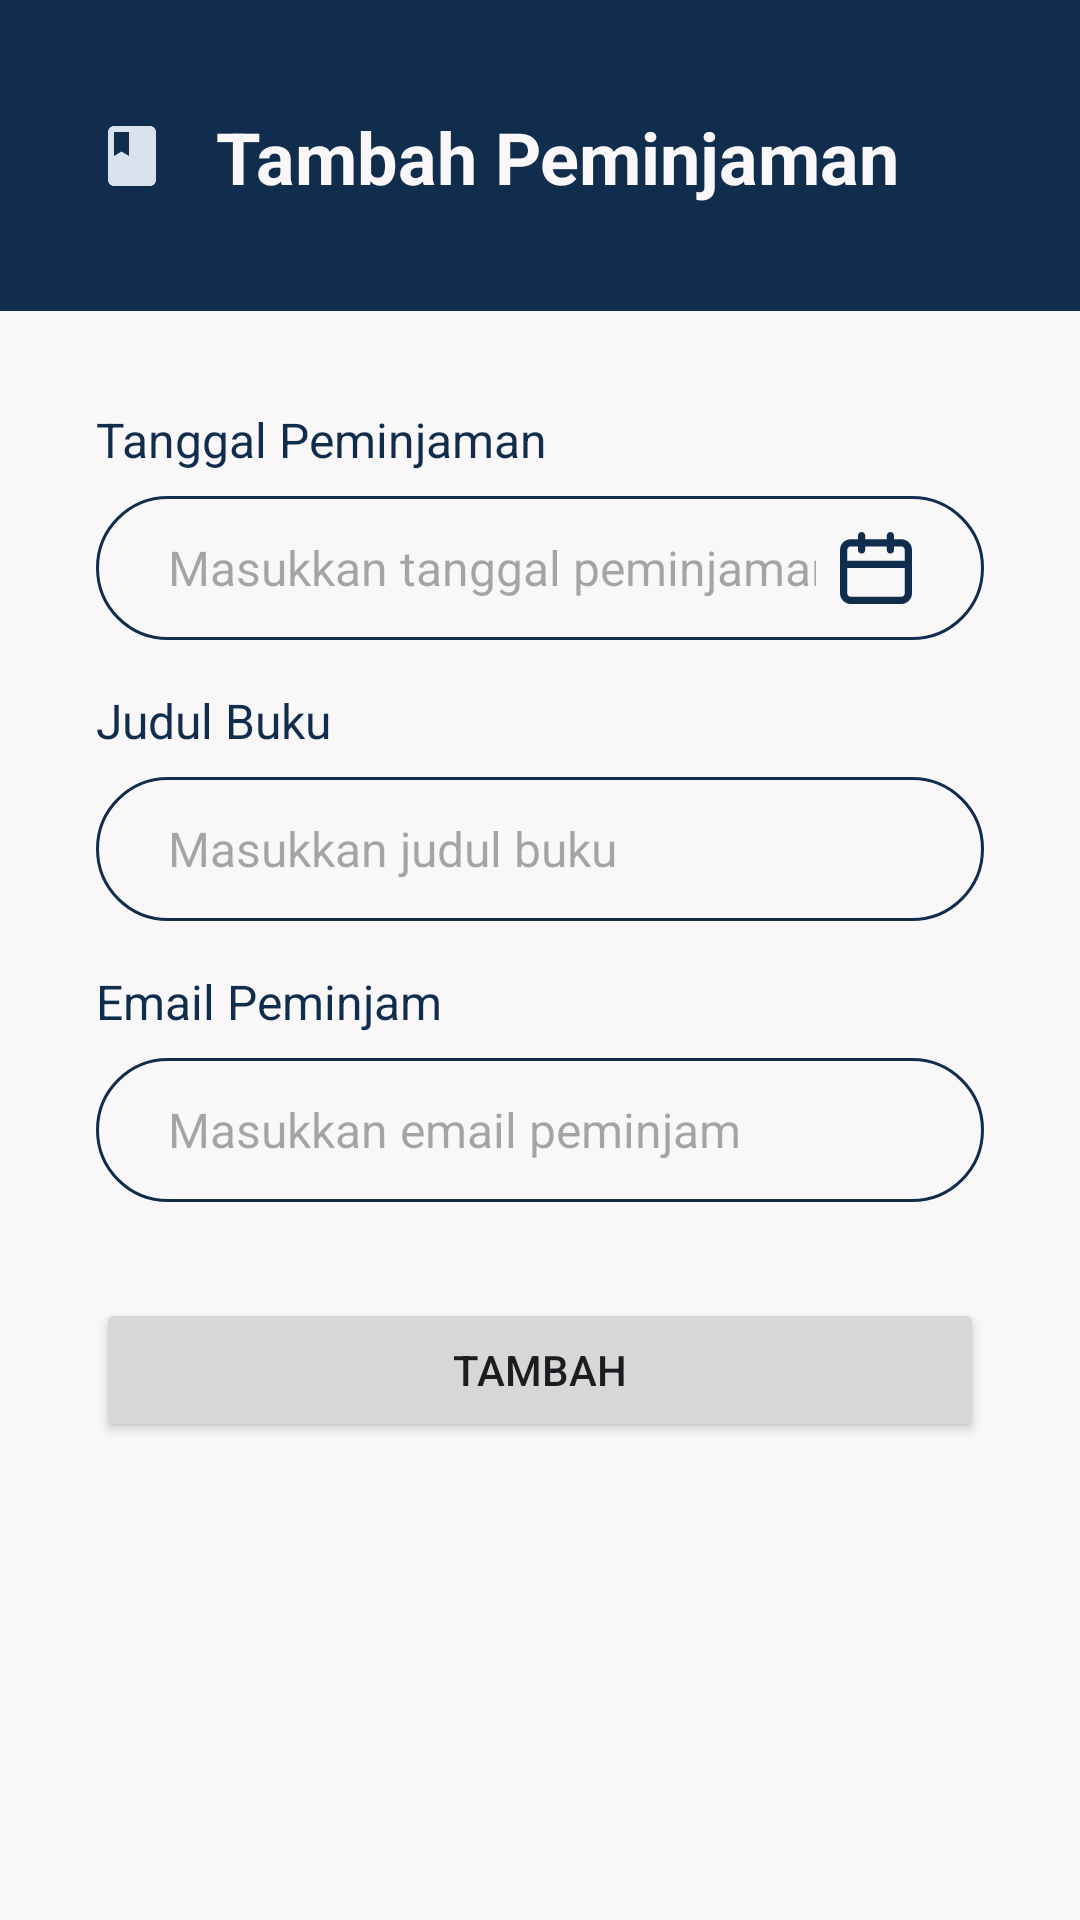

Android layout source for this screen:
<!-- AndroidManifest.xml: application theme Theme.Bookjas -->
<!-- res/layout/fragment_tambah_peminjaman.xml -->
<?xml version="1.0" encoding="utf-8"?>
<ScrollView xmlns:android="http://schemas.android.com/apk/res/android"
    xmlns:app="http://schemas.android.com/apk/res-auto"
    xmlns:tools="http://schemas.android.com/tools"
    android:layout_width="match_parent"
    android:layout_height="match_parent"
    tools:context=".ui.admin.tambahpeminjaman.TambahPeminjamanFragment">

    <androidx.constraintlayout.widget.ConstraintLayout
        android:layout_width="match_parent"
        android:layout_height="wrap_content"
        android:paddingBottom="16dp">

        <View
            android:id="@+id/v"
            android:layout_width="match_parent"
            android:layout_height="0dp"
            android:layout_marginBottom="-40dp"
            android:background="@color/navy_blue"
            app:layout_constraintBottom_toBottomOf="@id/iv_ic_buku"
            app:layout_constraintEnd_toEndOf="parent"
            app:layout_constraintStart_toStartOf="parent"
            app:layout_constraintTop_toTopOf="parent" />

        <ImageView
            android:id="@+id/iv_ic_buku"
            android:layout_width="wrap_content"
            android:layout_height="wrap_content"
            android:layout_marginStart="32dp"
            android:layout_marginTop="40dp"
            android:contentDescription="@string/welcome"
            android:src="@drawable/baseline_book_24_putih"
            app:layout_constraintStart_toStartOf="@+id/v"
            app:layout_constraintTop_toTopOf="@+id/v" />

        <TextView
            android:id="@+id/tv_label_tambah_peminjaman"
            android:layout_width="wrap_content"
            android:layout_height="wrap_content"
            android:layout_marginStart="16dp"
            android:text="@string/tv_label_tambah_peminjaman"
            android:textColor="@color/alabaster_white"
            android:textSize="24sp"
            android:textStyle="bold"
            app:layout_constraintBottom_toBottomOf="@id/iv_ic_buku"
            app:layout_constraintStart_toEndOf="@id/iv_ic_buku"
            app:layout_constraintTop_toTopOf="@id/iv_ic_buku" />

        

        
        <TextView
            android:id="@+id/tv_tanggal_peminjaman"
            android:layout_width="wrap_content"
            android:layout_height="wrap_content"
            android:layout_marginStart="32dp"
            android:layout_marginTop="32dp"
            android:text="@string/tv_tanggal_peminjaman"
            android:textColor="@color/navy_blue"
            android:textSize="16sp"
            app:layout_constraintStart_toStartOf="parent"
            app:layout_constraintTop_toBottomOf="@id/v" />

        <LinearLayout
            android:id="@+id/ll_tanggal_peminjaman"
            android:layout_width="match_parent"
            android:layout_height="48dp"
            android:layout_marginHorizontal="32dp"
            android:layout_marginTop="8dp"
            android:background="@drawable/rounded_border"
            android:orientation="horizontal"
            android:paddingHorizontal="24dp"
            app:layout_constraintEnd_toEndOf="parent"
            app:layout_constraintStart_toStartOf="parent"
            app:layout_constraintTop_toBottomOf="@+id/tv_tanggal_peminjaman">

            <EditText
                android:id="@+id/et_tanggal_peminjaman"
                android:layout_width="0dp"
                android:layout_height="match_parent"
                android:layout_marginEnd="8dp"
                android:layout_weight="1"
                android:autofillHints="name"
                android:background="@android:color/transparent"
                android:hint="@string/et_tanggal_peminjaman"
                android:inputType="text"
                android:textSize="16sp" />

            <ImageView
                android:id="@+id/iv_ic_calendar"
                android:layout_width="24dp"
                android:layout_height="24dp"
                android:layout_gravity="center_vertical"
                android:contentDescription="@string/deskripsi"
                android:src="@drawable/ic_calendar"
                app:tint="@color/navy_blue" />

        </LinearLayout>

        
        <TextView
            android:id="@+id/tv_judul_buku"
            android:layout_width="wrap_content"
            android:layout_height="wrap_content"
            android:layout_marginStart="32dp"
            android:layout_marginTop="16dp"
            android:text="@string/tv_judul_buku"
            android:textColor="@color/navy_blue"
            android:textSize="16sp"
            app:layout_constraintStart_toStartOf="parent"
            app:layout_constraintTop_toBottomOf="@+id/ll_tanggal_peminjaman" />

        <LinearLayout
            android:id="@+id/ll_nama_buku"
            android:layout_width="match_parent"
            android:layout_height="48dp"
            android:layout_marginHorizontal="32dp"
            android:layout_marginTop="8dp"
            android:background="@drawable/rounded_border"
            android:orientation="horizontal"
            android:paddingHorizontal="24dp"
            app:layout_constraintEnd_toEndOf="parent"
            app:layout_constraintStart_toStartOf="parent"
            app:layout_constraintTop_toBottomOf="@+id/tv_judul_buku">

            <EditText
                android:id="@+id/et_judul_buku"
                android:layout_width="0dp"
                android:layout_height="match_parent"
                android:layout_marginEnd="8dp"
                android:layout_weight="1"
                android:autofillHints="name"
                android:background="@android:color/transparent"
                android:hint="@string/et_judul_buku"
                android:inputType="text"
                android:textSize="16sp" />

        </LinearLayout>

        
        <TextView
            android:id="@+id/tv_email_peminjam"
            android:layout_width="wrap_content"
            android:layout_height="wrap_content"
            android:layout_marginStart="32dp"
            android:layout_marginTop="16dp"
            android:text="@string/tv_email_peminjam"
            android:textColor="@color/navy_blue"
            android:textSize="16sp"
            app:layout_constraintStart_toStartOf="parent"
            app:layout_constraintTop_toBottomOf="@+id/ll_nama_buku" />

        <LinearLayout
            android:id="@+id/ll_email_peminjam"
            android:layout_width="match_parent"
            android:layout_height="48dp"
            android:layout_marginHorizontal="32dp"
            android:layout_marginTop="8dp"
            android:background="@drawable/rounded_border"
            android:orientation="horizontal"
            android:paddingHorizontal="24dp"
            app:layout_constraintEnd_toEndOf="parent"
            app:layout_constraintStart_toStartOf="parent"
            app:layout_constraintTop_toBottomOf="@+id/tv_email_peminjam">

            <EditText
                android:id="@+id/et_email_peminjam"
                android:layout_width="0dp"
                android:layout_height="match_parent"
                android:layout_marginEnd="8dp"
                android:layout_weight="1"
                android:autofillHints="name"
                android:background="@android:color/transparent"
                android:hint="@string/et_email_peminjam"
                android:inputType="textEmailAddress"
                android:textSize="16sp" />

        </LinearLayout>

        <Button
            android:id="@+id/btn_tambah_peminjaman"
            android:layout_width="match_parent"
            android:layout_height="wrap_content"
            android:layout_marginHorizontal="32dp"
            android:layout_marginTop="32dp"
            android:text="@string/tambah"
            app:layout_constraintEnd_toEndOf="parent"
            app:layout_constraintStart_toStartOf="parent"
            app:layout_constraintTop_toBottomOf="@+id/ll_email_peminjam" />

    </androidx.constraintlayout.widget.ConstraintLayout>

</ScrollView>
<!-- resources referenced by this layout -->
<resources>
  <color name="alabaster_white">#F9F7F7</color>
  <color name="navy_blue">#112D4E</color>
  <!-- drawable baseline_book_24_putih (drawable) -->
  <vector xmlns:android="http://schemas.android.com/apk/res/android" android:height="24dp" android:tint="#DBE2EF" android:viewportHeight="24" android:viewportWidth="24" android:width="24dp">
        
      <path android:fillColor="@android:color/white" android:pathData="M18,2H6c-1.1,0 -2,0.9 -2,2v16c0,1.1 0.9,2 2,2h12c1.1,0 2,-0.9 2,-2V4c0,-1.1 -0.9,-2 -2,-2zM6,4h5v8l-2.5,-1.5L6,12V4z"/>
      
  </vector>
  <!-- drawable ic_calendar (drawable) -->
  <vector xmlns:android="http://schemas.android.com/apk/res/android"
      android:width="20dp"
      android:height="20dp"
      android:viewportWidth="20"
      android:viewportHeight="20">
    <path
        android:pathData="M17,2H15V1C15,0.735 14.895,0.48 14.707,0.293C14.52,0.105 14.265,0 14,0C13.735,0 13.48,0.105 13.293,0.293C13.105,0.48 13,0.735 13,1V2H7V1C7,0.735 6.895,0.48 6.707,0.293C6.52,0.105 6.265,0 6,0C5.735,0 5.48,0.105 5.293,0.293C5.105,0.48 5,0.735 5,1V2H3C2.204,2 1.441,2.316 0.879,2.879C0.316,3.441 0,4.204 0,5V17C0,17.796 0.316,18.559 0.879,19.121C1.441,19.684 2.204,20 3,20H17C17.796,20 18.559,19.684 19.121,19.121C19.684,18.559 20,17.796 20,17V5C20,4.204 19.684,3.441 19.121,2.879C18.559,2.316 17.796,2 17,2ZM18,17C18,17.265 17.895,17.52 17.707,17.707C17.52,17.895 17.265,18 17,18H3C2.735,18 2.48,17.895 2.293,17.707C2.105,17.52 2,17.265 2,17V10H18V17ZM18,8H2V5C2,4.735 2.105,4.48 2.293,4.293C2.48,4.105 2.735,4 3,4H5V5C5,5.265 5.105,5.52 5.293,5.707C5.48,5.895 5.735,6 6,6C6.265,6 6.52,5.895 6.707,5.707C6.895,5.52 7,5.265 7,5V4H13V5C13,5.265 13.105,5.52 13.293,5.707C13.48,5.895 13.735,6 14,6C14.265,6 14.52,5.895 14.707,5.707C14.895,5.52 15,5.265 15,5V4H17C17.265,4 17.52,4.105 17.707,4.293C17.895,4.48 18,4.735 18,5V8Z"
        android:fillColor="#3F72AF"/>
  </vector>
  <!-- drawable rounded_border (drawable) -->
  <?xml version="1.0" encoding="utf-8"?>
  <shape xmlns:android="http://schemas.android.com/apk/res/android">
      <solid android:color="@android:color/transparent" />
      <stroke android:width="1dp" android:color="@color/navy_blue" />
      <corners android:radius="24dp" />
  </shape>
  <!-- drawable rounded_view_putih_border_navy (drawable) -->
  <?xml version="1.0" encoding="utf-8"?>
  <shape xmlns:android="http://schemas.android.com/apk/res/android" android:shape="rectangle">
      <solid android:color="@color/alabaster_white" />
      <corners android:radius="5dp" />
      <stroke
          android:width="2dp"
          android:color="@color/navy_blue" />
  </shape>
  <string name="deskripsi">Deskripsi</string>
  <string name="et_email_peminjam">Masukkan email peminjam</string>
  <string name="et_judul_buku">Masukkan judul buku</string>
  <string name="et_tanggal_peminjaman">Masukkan tanggal peminjaman</string>
  <string name="tambah">Tambah</string>
  <string name="tv_email_peminjam">Email Peminjam</string>
  <string name="tv_judul_buku">Judul Buku</string>
  <string name="tv_label_tambah_peminjaman">Tambah Peminjaman</string>
  <string name="tv_tanggal_peminjaman">Tanggal Peminjaman</string>
  <string name="welcome">"Welcome!"</string>
  <style name="Theme.Bookjas" parent="Theme.Material3.DayNight.NoActionBar">
          
          <item name="colorPrimary">@color/navy_blue</item>
          <item name="colorPrimaryVariant">@color/steel_blue</item>
          <item name="colorOnPrimary">@color/alabaster_white</item>
          <item name="android:colorBackground">@color/alabaster_white</item>
      </style>
  <color name="steel_blue">#3F72AF</color>
</resources>
